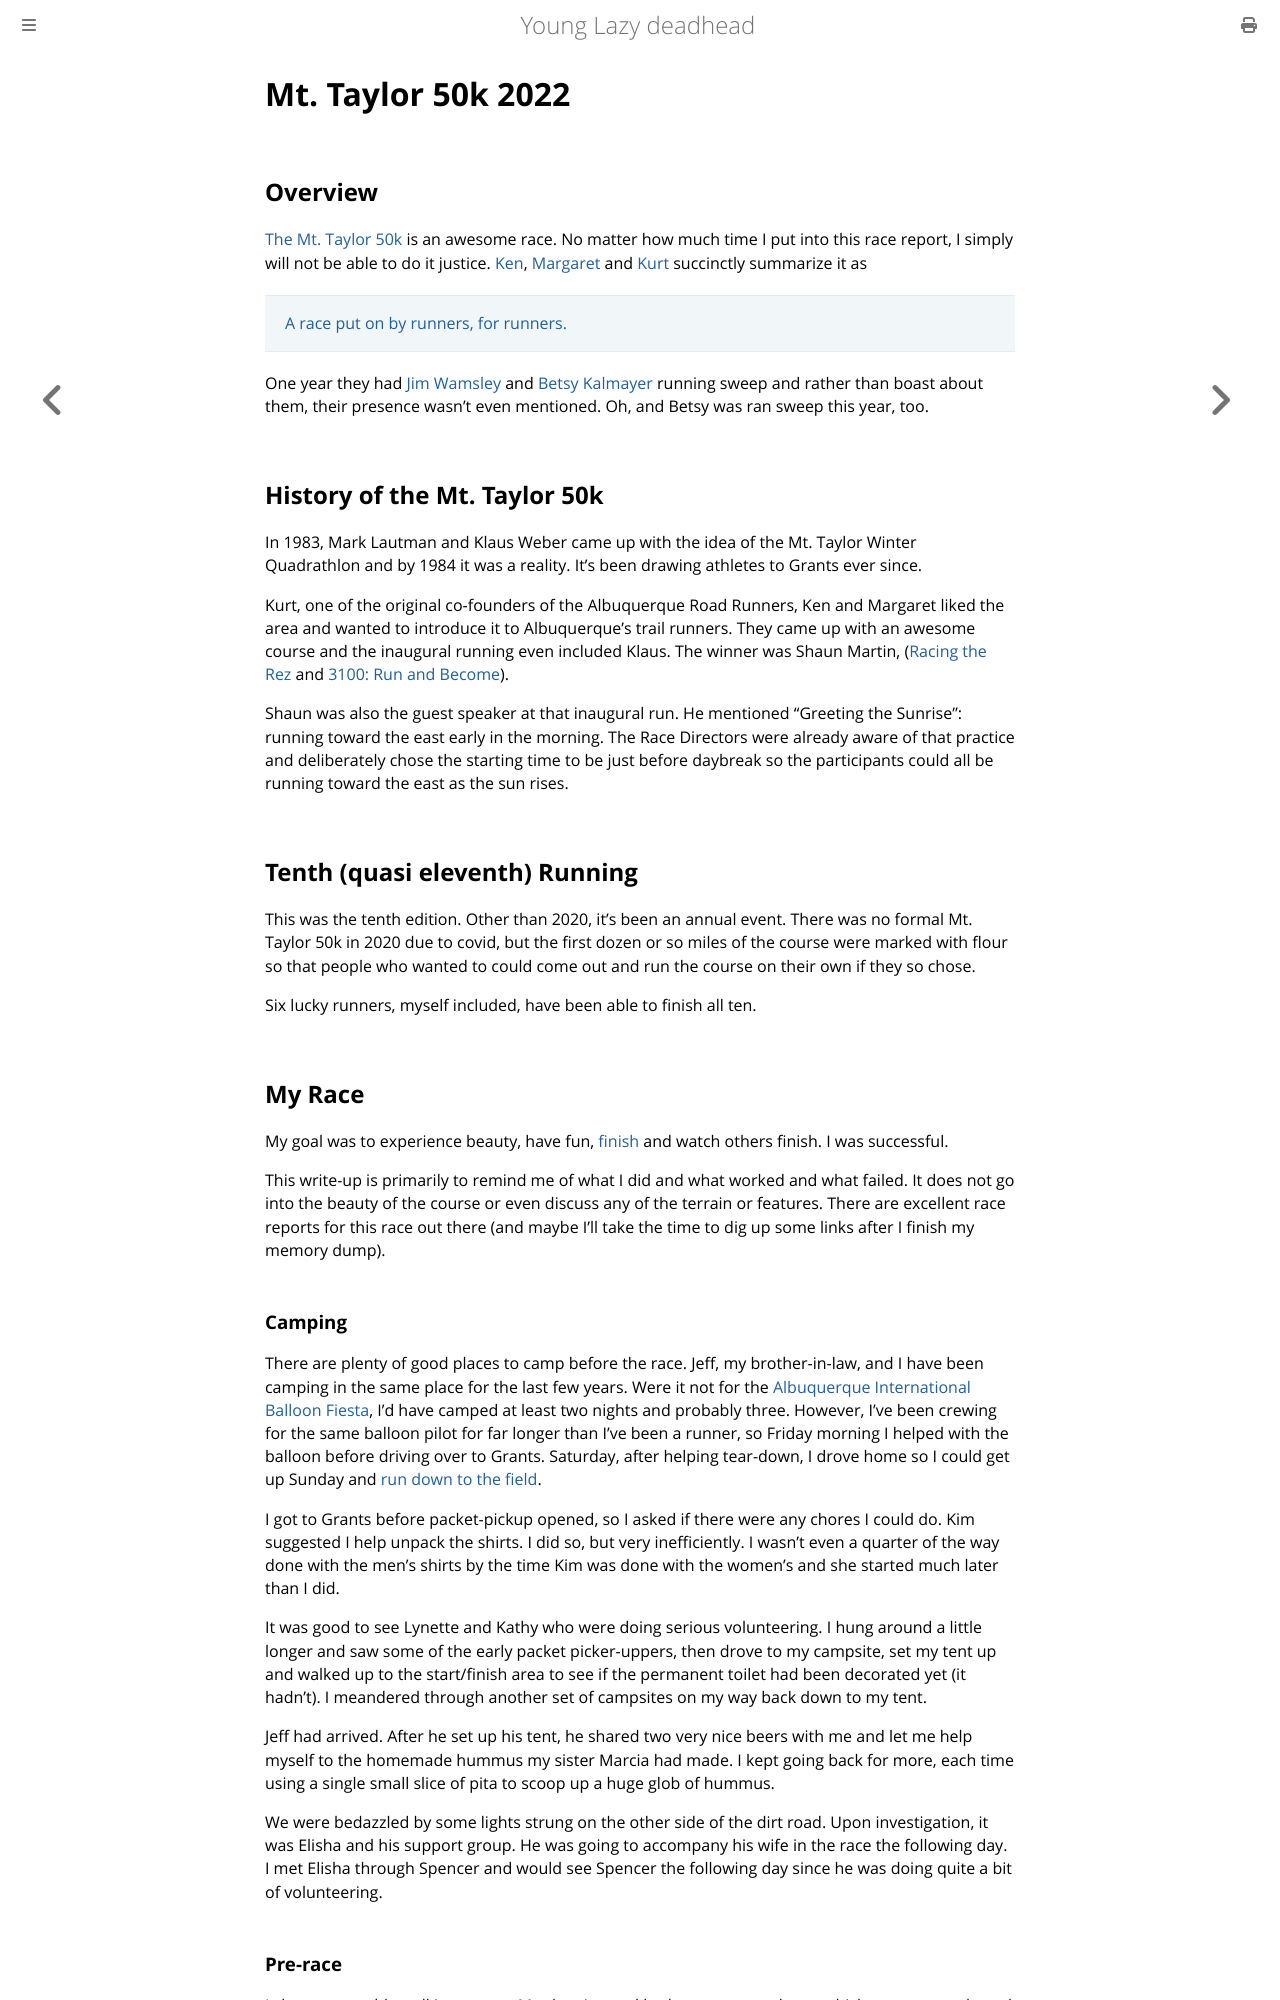

repository: ctm/yld · page: running/past/2022/mt_taylor_50k.html · generator: mdbook

# Mt. Taylor 50k 2022

## Overview

[The Mt. Taylor 50k](http://www.mttaylor50k.com/home.html) is an
awesome race. No matter how much time I put into this race report,
I simply will not be able to do it justice.
[Ken](https://ultrasignup.com/results_participant.aspx?fname=Ken&lname=Gordon),
[Margaret](https://ultrasignup.com/results_participant.aspx?fname=Margaret&lname=Gordon)
and
[Kurt](https://ultrasignup.com/results_participant.aspx?fname=Kurt&lname=Coonrod)
succinctly summarize it as 

> [A race put on by runners, for runners.](https://www.facebook.com/mttaylor50/)

One year they
had [Jim
Wamsley](https://ultrasignup.com/results_participant.aspx?fname=Jim&lname=Walmsley)
and [Betsy
Kalmayer](https://ultrasignup.com/results_participant.aspx?fname=Betsy&lname=Kalmeyer)
running sweep and rather than boast about them, their presence wasn't
even mentioned.  Oh, and Betsy was ran sweep this year, too.

## History of the Mt. Taylor 50k

In 1983, Mark Lautman and Klaus Weber came up with the idea of the
Mt. Taylor Winter Quadrathlon and by 1984 it was a reality. It's been
drawing athletes to Grants ever since.

Kurt, one of the original co-founders of the Albuquerque Road Runners,
Ken and Margaret liked the area and wanted to introduce it to
Albuquerque's trail runners.  They came up with an awesome course and
the inaugural running even included Klaus.  The winner was Shaun Martin,
([Racing the Rez](https://www.youtube.com/watch?v=uv0Wl3K-kac) and [3100: Run and Become](https://3100film.com/)).

Shaun was also the guest speaker at that inaugural run.  He mentioned
"Greeting the Sunrise": running toward the east early in the
morning. The Race Directors were already aware of that practice and
deliberately chose the starting time to be just before daybreak so the
participants could all be running toward the east as the sun rises.

## Tenth (quasi eleventh) Running

This was the tenth edition. Other than 2020, it's been an annual
event. There was no formal Mt. Taylor 50k in 2020 due to covid, but
the first dozen or so miles of the course were marked with flour so
that people who wanted to could come out and run the course on their
own if they so chose.

Six lucky runners, myself included, have been able to finish all ten.

## My Race

My goal was to experience beauty, have fun, [finish](https://ultrasignup.com/results_event.aspx?did=91682#id220546) and watch others
finish. I was successful.

This write-up is primarily to remind me of what I did and what worked
and what failed.  It does not go into the beauty of the course or even
discuss any of the terrain or features.  There are excellent race
reports for this race out there (and maybe I'll take the time to dig
up some links after I finish my memory dump).

### Camping

There are plenty of good places to camp before the race. Jeff, my
brother-in-law, and I have been camping in the same place for the last
few years.  Were it not for the [Albuquerque International Balloon
Fiesta](https://balloonfiesta.com/), I'd have camped at least two
nights and probably three. However, I've been crewing for the same
balloon pilot for far longer than I've been a runner, so Friday morning
I helped with the balloon before driving over to Grants. Saturday,
after helping tear-down, I drove home so I could get up Sunday and
[run down to the field](https://www.strava.com/activities/7899686153).

I got to Grants before packet-pickup opened, so I asked if there were
any chores I could do. Kim suggested I help unpack the shirts. I did
so, but very inefficiently. I wasn't even a quarter of the way done
with the men's shirts by the time Kim was done with the women's and
she started much later than I did.

It was good to see Lynette and Kathy who were doing serious
volunteering.  I hung around a little longer and saw some of the early
packet picker-uppers, then drove to my campsite, set my tent up and
walked up to the start/finish area to see if the permanent toilet had
been decorated yet (it hadn't). I meandered through another set of
campsites on my way back down to my tent.

Jeff had arrived. After he set up his tent, he shared two very nice
beers with me and let me help myself to the homemade hummus my sister
Marcia had made.  I kept going back for more, each time using a single
small slice of pita to scoop up a huge glob of hummus.

We were bedazzled by some lights strung on the other side of the dirt
road.  Upon investigation, it was Elisha and his support group.  He
was going to accompany his wife in the race the following day.  I met
Elisha through Spencer and would see Spencer the following day since
he was doing quite a bit of volunteering.
